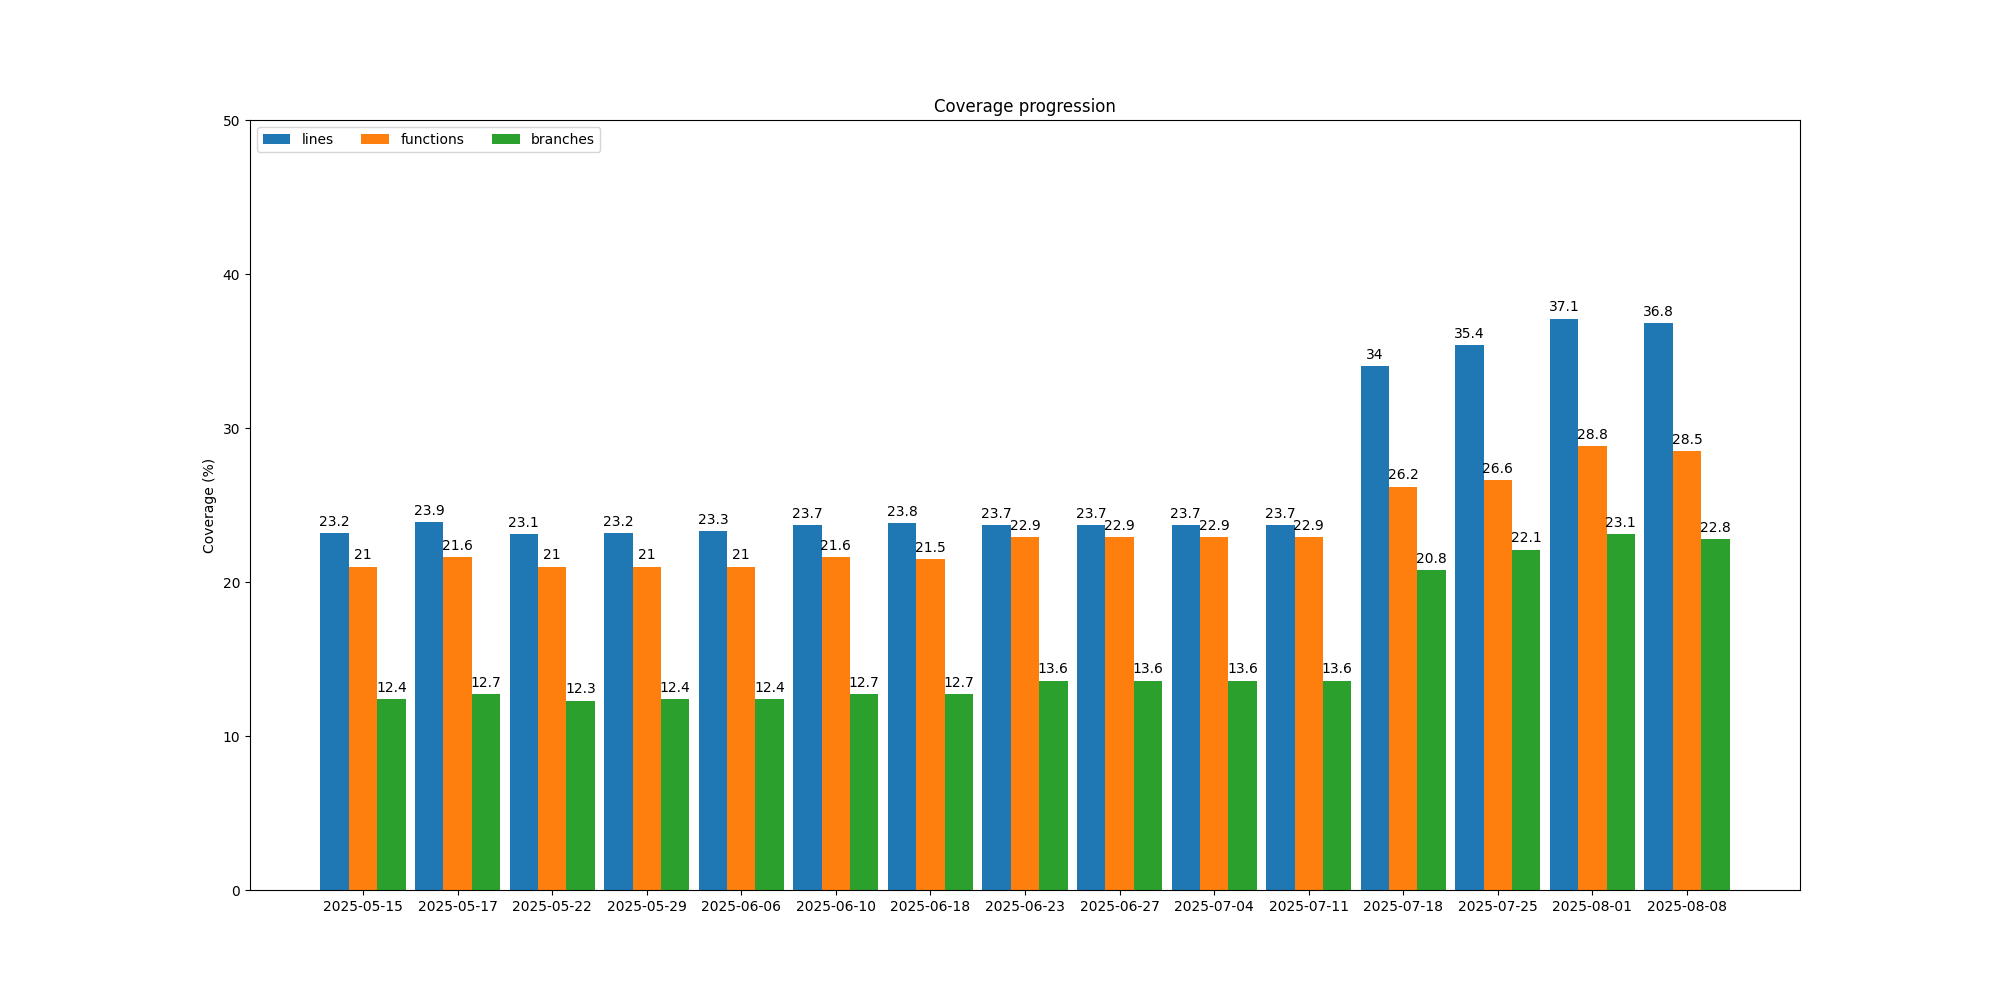

Source data for this figure (header and first rows):
date, fileName, sourceFiles, lines, linesHit, linesTotal, functions, functionsHit, functionsTotal, branches, branchesHit, branchesTotal
2025-05-15, genhtml-filtered-2025-05-15.log, 1395, 23.2, 182098, 783672, 21.0, 23960, 113903, 12.4, 179668, 1449772
2025-05-17, genhtml-filtered-2025-05-17.log, 1395, 23.9, 187020, 784031, 21.6, 24605, 113939, 12.7, 184497, 1450429
2025-05-22, genhtml-filtered-2025-05-22.log, 1395, 23.1, 181215, 784032, 21.0, 23909, 113939, 12.3, 178593, 1450429
2025-05-29, genhtml-filtered-2025-05-29.log, 1407, 23.2, 182423, 784720, 21.0, 24004, 114060, 12.4, 179935, 1451116
2025-06-06, genhtml-filtered-2025-06-06.log, 1412, 23.3, 182562, 785165, 21.0, 24018, 114121, 12.4, 180152, 1452219
2025-06-10, genhtml-filtered-2025-06-10.log, 1412, 23.7, 185904, 785227, 21.6, 24654, 114121, 12.7, 183952, 1452319
2025-06-18, genhtml-filtered-2025-06-18.log, 1412, 23.8, 186740, 785122, 21.5, 24587, 114097, 12.7, 184387, 1452517
2025-06-23, genhtml-filtered-2025-06-23.log, 1881, 23.7, 192443, 813681, 22.9, 28421, 124316, 13.6, 235898, 1733659
2025-06-27, genhtml-filtered-2025-06-27.log, 1885, 23.7, 192980, 814797, 22.9, 28502, 124586, 13.6, 236687, 1738691
2025-07-04, genhtml-filtered-2025-07-04.log, 1889, 23.7, 193266, 815295, 22.9, 28548, 124643, 13.6, 237135, 1740297
2025-07-11, genhtml-filtered-2025-07-11.log, 1889, 23.7, 193354, 815405, 22.9, 28561, 124670, 13.6, 237250, 1740279
2025-07-18, genhtml-filtered-2025-07-18.log, 1424, 34.0, 267967, 787888, 26.2, 30041, 114486, 20.8, 304089, 1461824
2025-07-25, genhtml-filtered-2025-07-25.log, 1424, 35.4, 278578, 787888, 26.6, 30491, 114486, 22.1, 323008, 1461824
2025-08-01, genhtml-filtered-2025-08-01.log, 1426, 37.1, 292627, 788695, 28.8, 33016, 114544, 23.1, 337837, 1464377
2025-08-08, genhtml-filtered-2025-08-08.log, 1444, 36.8, 292964, 796117, 28.5, 32741, 114950, 22.8, 337098, 1479718
